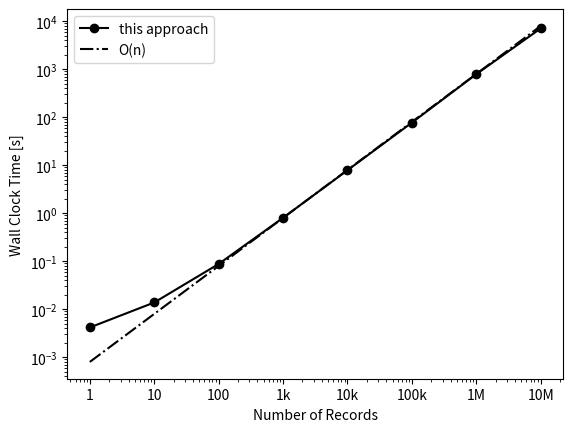

Python code for this plot:
#!/usr/bin/env python3
import matplotlib.pyplot as plt
n      = [1       , 10       , 100      , 1e3     , 1e4    , 1e5    , 1e6   , 10e6] 
nValid = [1       , 10       , 100      , 992     , 9237   , 96561  , 972183, 7359120] 
t      = [0.004179, 0.0138431, 0.0878222, 0.804581, 7.88627, 77.3247, 791.32, 7109]   
tOn    = [0.0008  , 0.008    , 0.08     , 0.8     , 8.0    , 80.0   , 800   , 8e3 ] 
plt.figure(1)
plt.xlabel('Number of Records')
plt.ylabel('Wall Clock Time [s]')
plt.loglog(n, t, 'o-k', label='this approach')
#plt.loglog(nValid, t, '.-r', label='this approach')
plt.loglog(n, tOn, '-.k', label='O(n)')
plt.legend()
plt.xticks(n, ['1', '10', '100', '1k', '10k', '100k', '1M', '10M'])
#plt.xlim(0,10e3)
#plt.ylim(0,8e3)
plt.show(1)

